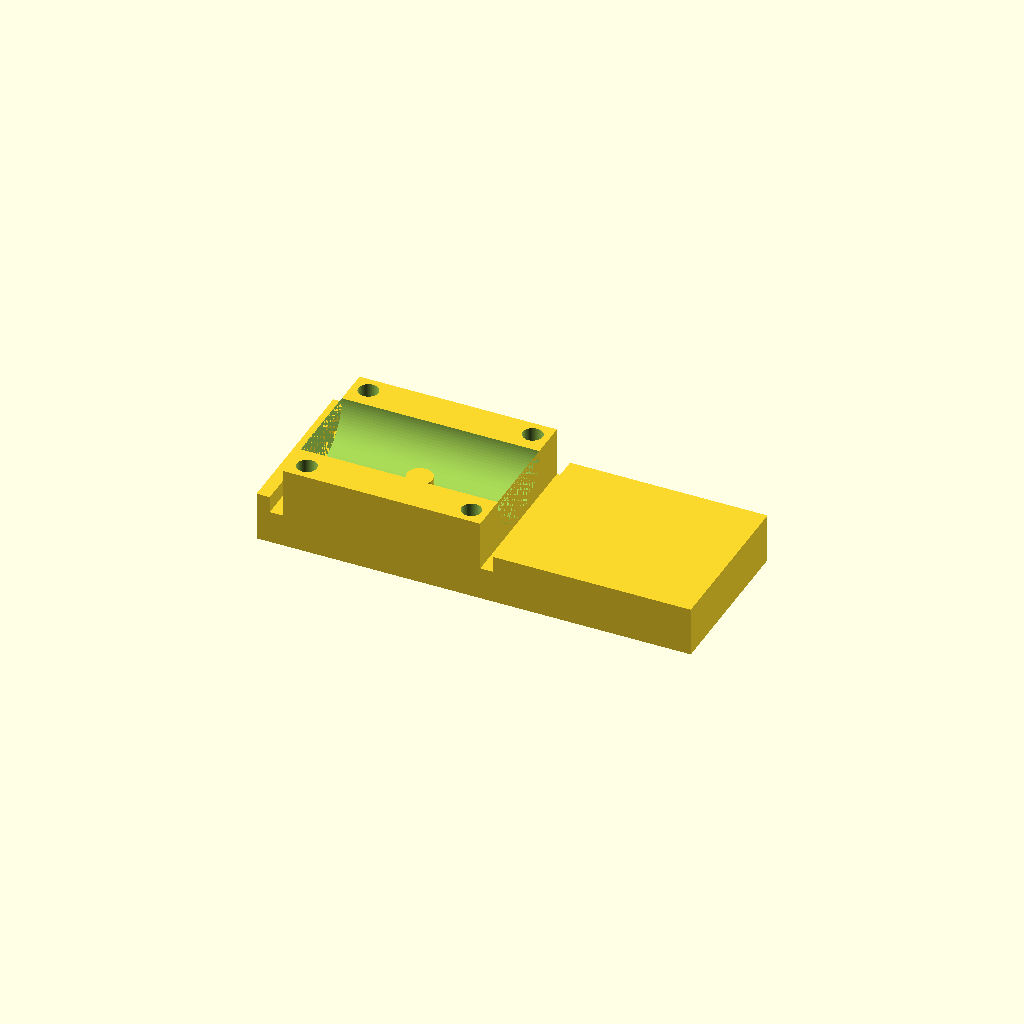
Cell 1: rendered with the file's own defaults.
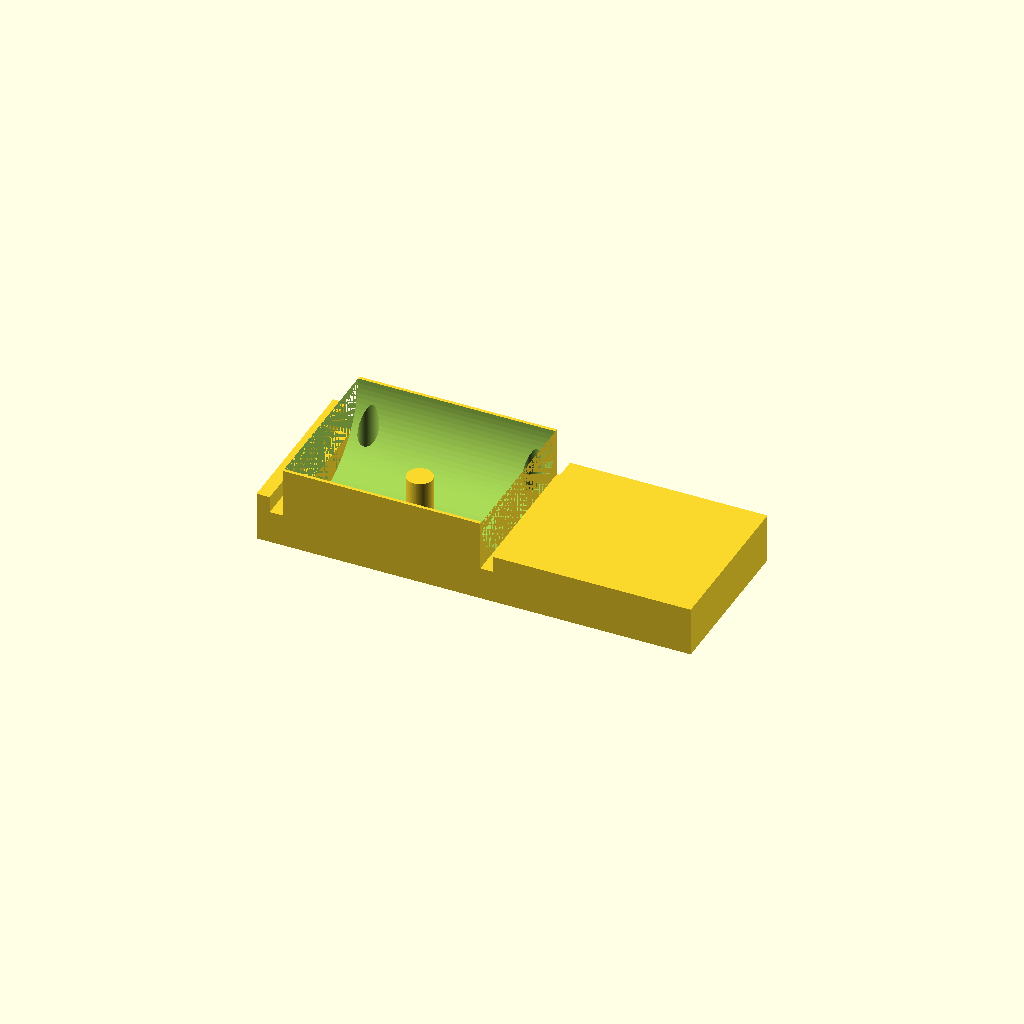
Cell 2: the same model with holder_diameter = 42.
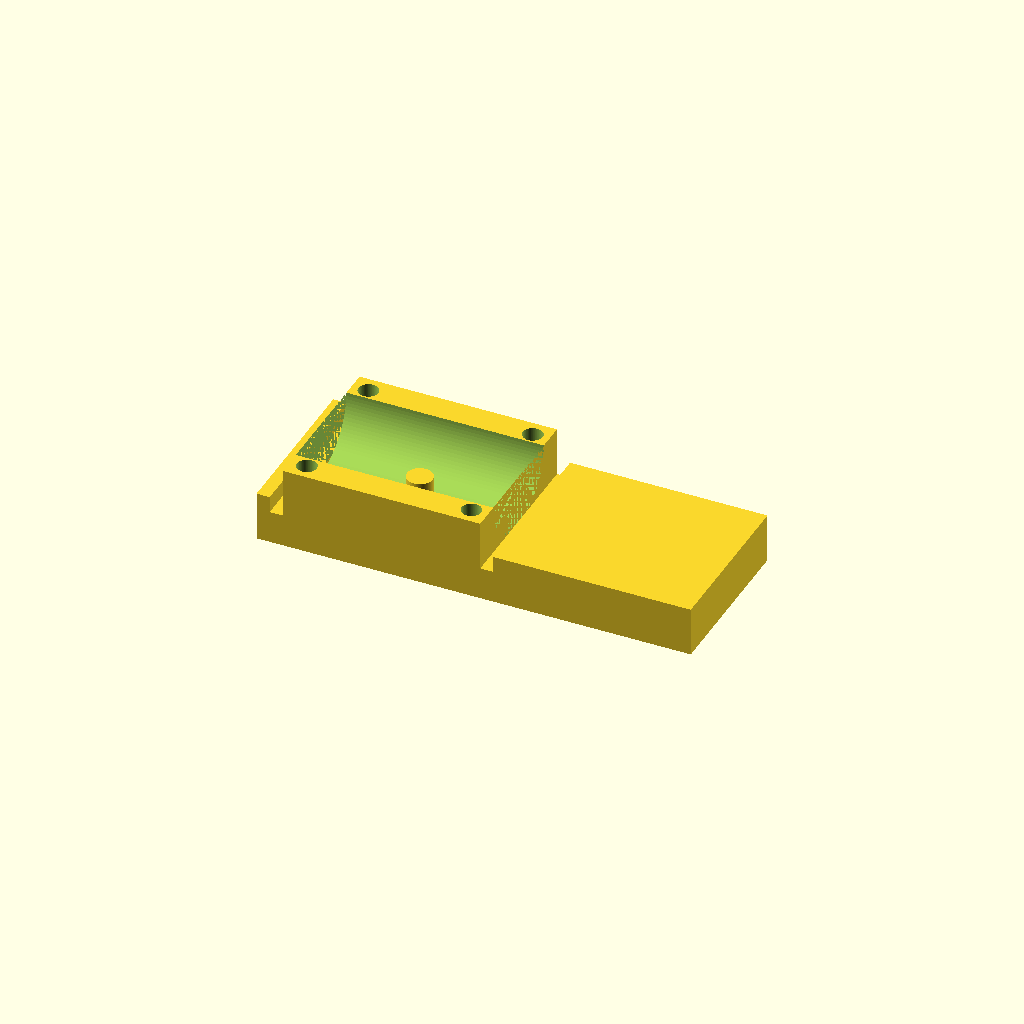
Cell 3: the same model with holder_thick = 6.
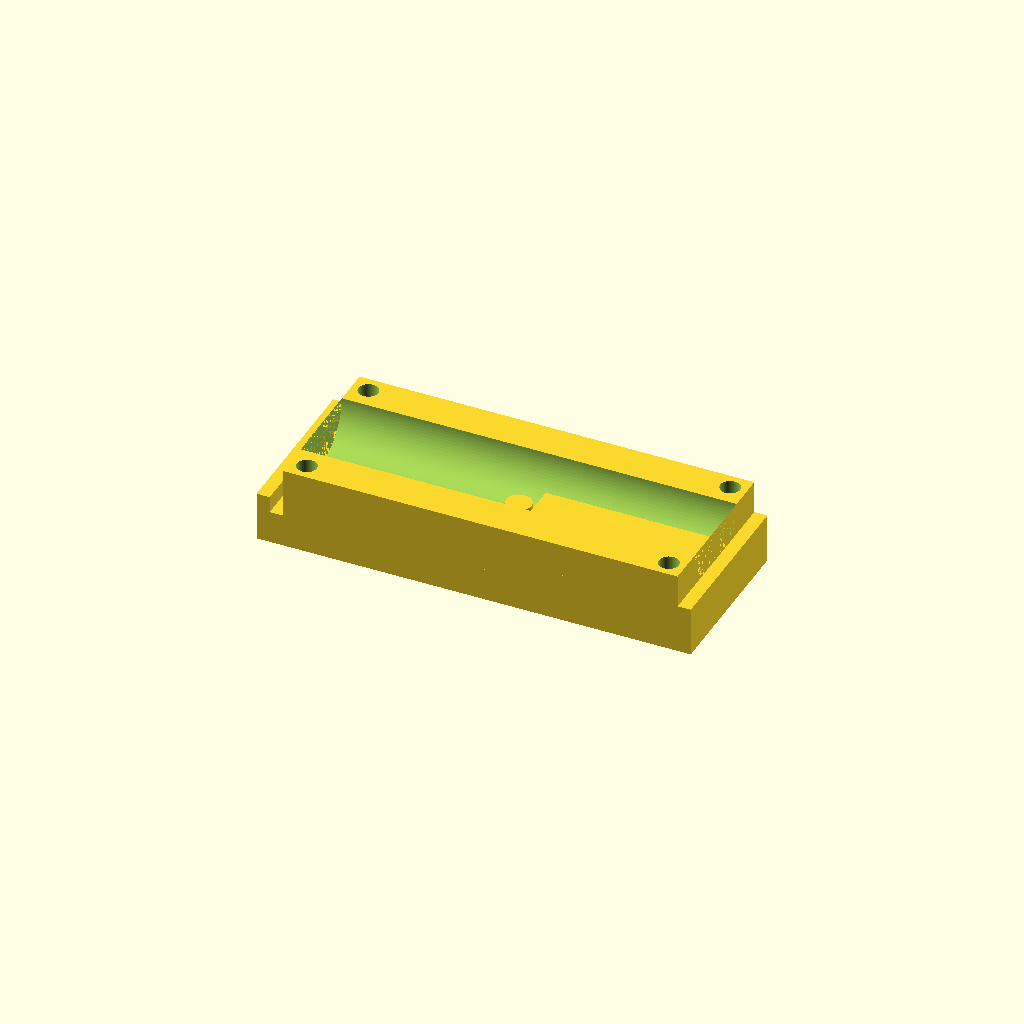
Cell 4: holder_length = 120 (everything else at default).
All cells are drawn from one camera (rotation 55°, 0°, 25°, orthographic, colour scheme Cornfield), so only the parameter changes between them.
The OpenSCAD source (holder.scad):
// holder.scad
// tool holder - first is foa a fork
// also a rest which can be screwed to aboard
include <geom_helpers.scad>;
include <params_quadbrace.scad>;

 
holder_diameter = 21;
holder_minimum_height  = 6;
holder_thick = 3;
holder_length = 60;
screwdriver_hole_d = 6;
screw_head_d = 11;
screw_head_inset  = 3;
outer_diameter = holder_diameter + 2 * holder_thick;
rest_width = 50;
rest_height = 25;


// squeezed cylender = chanber for the fork
module rod(scale_factor) {
    scale([ 1,scale_factor,1])
      cylinder( d = holder_diameter, h = holder_length, $fn = 100);
}


module holder(degrees,scale_factor) {
    difference() {
        cylinder( d = outer_diameter, h = holder_length, $fn = 100);
        rotate([ 0, 0,degrees])
            rod(scale_factor);
    }
}

// piece with hols for ousher and threaded holes for screws to hold fork
module holder_with_holes(degrees,scale_factor) {
    difference() {
           holder(degrees,scale_factor);
        
          // pusher hole
           rotate([ 0, 0,90]) 
             translate([25,0, holder_length /2])
               rotate([90,00,00]) 
                rr_box(stem_len,stem_w, stem_h, 0);
           
       // hole to screw in pusher 
           translate([0,outer_diameter/3,holder_length /2]) {
            rotate([90,0,0]) 
                cylinder( d = screwdriver_hole_d, h =   outer_diameter, $fn = 100);
            translate([0,-outer_diameter /3,0 ])
                rotate([90,0,0]) 
                    cylinder( d = 1.5 *screwdriver_hole_d, h =   outer_diameter /2 , $fn = 100);
           }
            
        translate([0,outer_diameter ,holder_length /2])
            rotate([90,0,0]) 
                cylinder( d = screwdriver_hole_d /2, h =   2 * outer_diameter, $fn = 100);
        
        rotate([ 0, 0,degrees]) {
            // holder screw and head
            translate([0,-outer_diameter /2 ,holder_length /4])
                rotate([90,0,0]) 
                    screw("#8",  length =outer_diameter );
           translate([0,screw_head_inset -outer_diameter /2 ,holder_length /4])
                rotate([90,0,0]) 
                      cylinder( d = screw_head_d, h =   10, $fn = 100);

          // holder screw and head
             translate([0,-outer_diameter /2 ,3 * holder_length /4])
                rotate([90,0,0]) 
                     screw("#8",  length =outer_diameter );
            translate([0,screw_head_inset -outer_diameter /2 , 3 * holder_length /4])
                rotate([90,0,0]) 
                    cylinder( d = screw_head_d, h =   10, $fn = 100);
        }
    }
}

module fork_holder() {
    holder_with_holes(0,holder_minimum_height / holder_diameter);
}

module knife_holder() {
    holder_with_holes(90,holder_minimum_height / holder_diameter);
}

// piece for the above to rest on when released 
 module fork_rest1() {
     width = rest_width;
     height = rest_height;
     screw_hole = 6;
     offset = 5;
    difference() { 
     cube([holder_length,width,height]);
        
       // space for the holder
       translate([0,width / 2,height ])
            rotate([ 0,90,0]) 
                 cylinder( d = outer_diameter, h = holder_length, $fn = 100);
        
        // holes on the corner for screws
        translate([offset,offset,0 ])
            rotate([ 0,0,0]) 
                 cylinder(d = screw_hole, h = 2 * height, $fn=100); 
        translate([holder_length - offset,offset,0 ])
            rotate([ 0,0,0]) 
                 cylinder(d = screw_hole, h = 2 * height, $fn=100); 
        translate([offset,  width - offset,0 ])
            rotate([ 0,0,0]) 
                 cylinder(d = screw_hole, h = 2 * height, $fn=100); 
        translate([holder_length - offset, width - offset,0 ])
            rotate([ 0,0,0]) 
                 cylinder(d = screw_hole, h = 2 * height, $fn=100); 
        
   }
}

 module fork_rest() {
     width = rest_width;
     height = rest_height;
     end_width = 4;
     union() {
         fork_rest1();
         // barriers for the ends
         translate([-2 * end_width,0,0 ])
             cube([end_width,width,0.6 * height ]);
         translate([-end_width,0,0 ])
             cube([end_width,width,0.4 * height ]);
        translate([rest_width + 2.5 * end_width,0,0 ])
             cube([end_width,width, 0.4 * height  ]);
          translate([rest_width + 3.5 * end_width,0,0 ])
             cube([60,width, 0.6 * height  ]);
       
         // peg to go in the screw hole
         translate([holder_length /2,width/2,0]) 
            cylinder(d = 1.3 * screwdriver_hole_d , h =  0.65 * height , $fn = 100);
   }
      
 }

 

  intersection() {
       translate([-30,-25,0]) {
      fork_rest(); 
       }
      cylinder(r=1200, h=60, center=true, $fn=128);
  }
 
 
Parameter table extracted from the source (name, type, default, range or options):
holder_diameter: number, default 21
holder_minimum_height: number, default 6
holder_thick: number, default 3
holder_length: number, default 60
screwdriver_hole_d: number, default 6
screw_head_d: number, default 11
screw_head_inset: number, default 3
rest_width: number, default 50
rest_height: number, default 25
